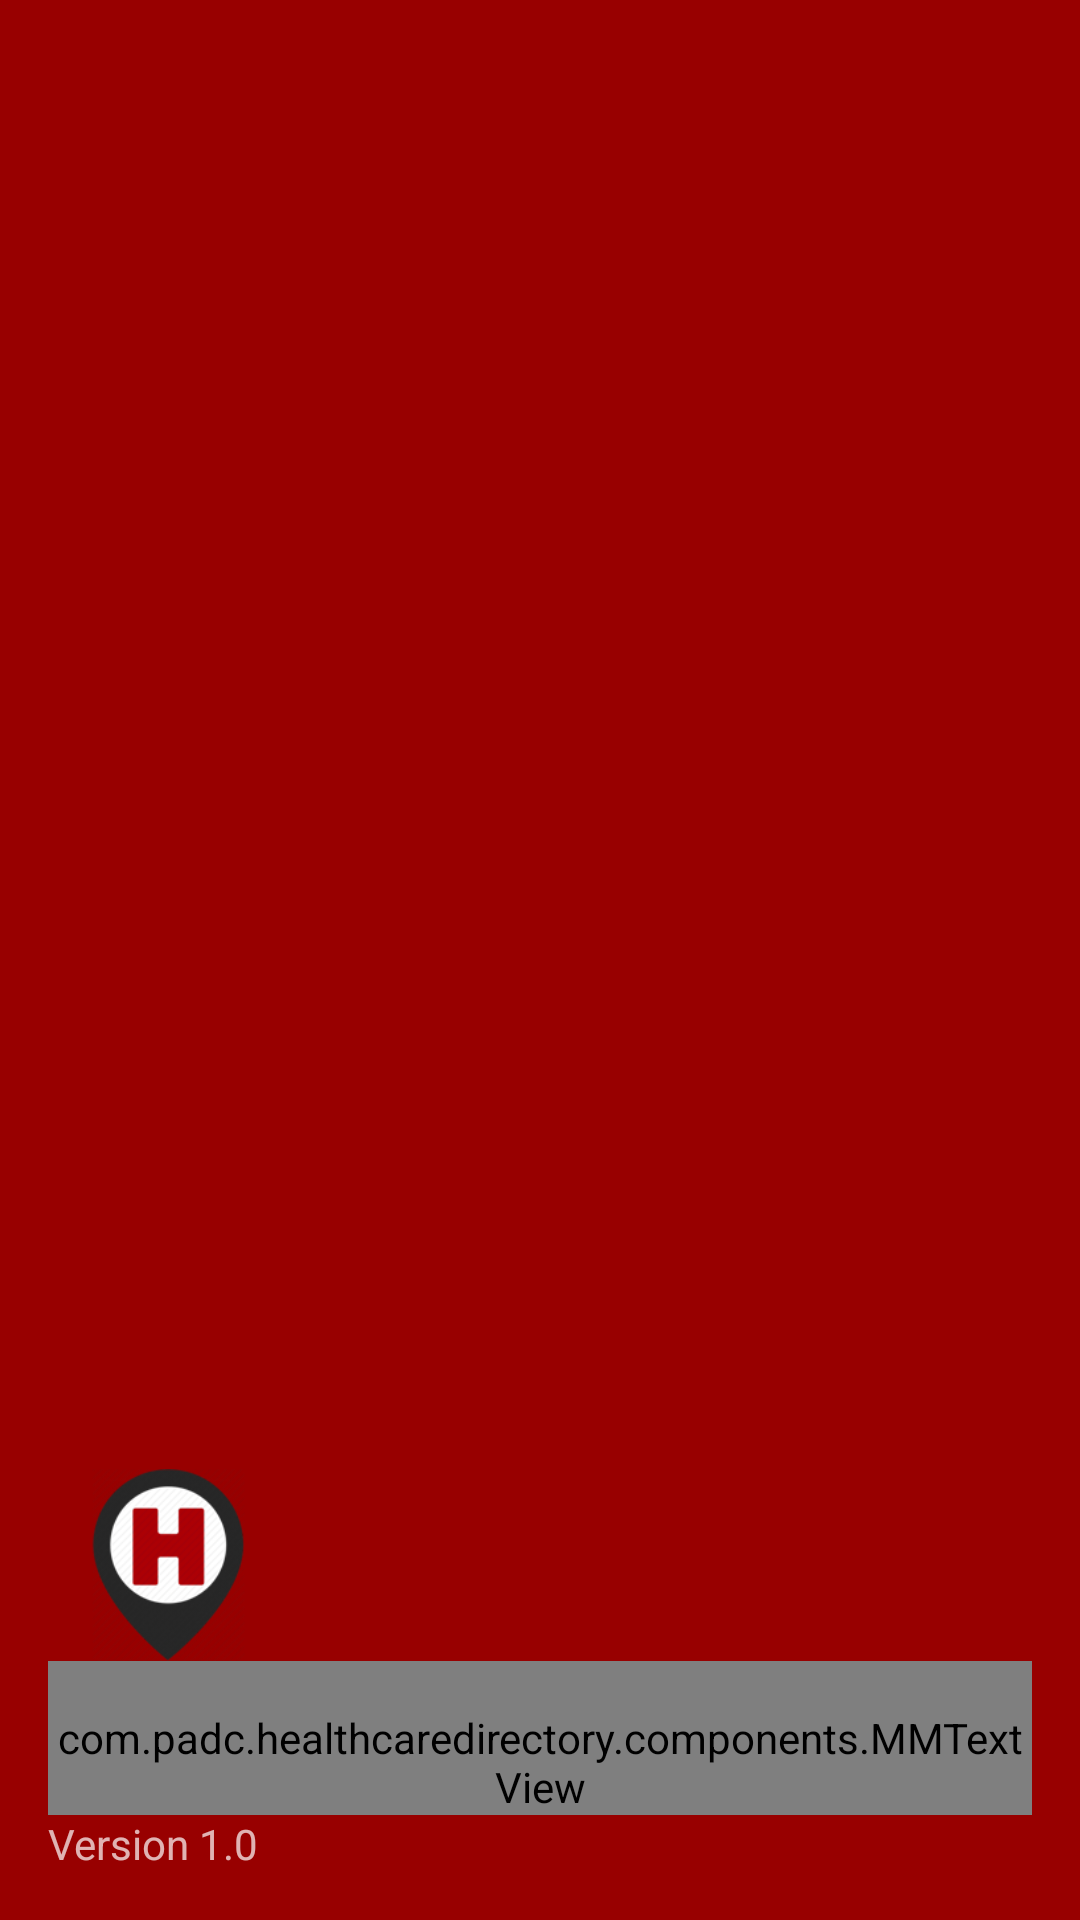

Layout XML and referenced resources for this Android screen:
<!-- AndroidManifest.xml: application theme AppTheme -->
<!-- res/layout/view_pod_account_control.xml -->
<?xml version="1.0" encoding="utf-8"?>
<LinearLayout xmlns:android="http://schemas.android.com/apk/res/android"
    android:layout_width="match_parent"
    android:layout_height="wrap_content"
    android:background="@color/primary"
    android:gravity="bottom"
    android:orientation="vertical"
    android:paddingBottom="@dimen/activity_vertical_margin"
    android:paddingLeft="@dimen/activity_horizontal_margin"
    android:paddingRight="@dimen/activity_horizontal_margin"
    android:paddingTop="@dimen/activity_vertical_margin"
    android:theme="@style/ThemeOverlay.AppCompat.Dark">

    <ImageView
        android:id="@+id/imageView"
        android:layout_width="80dp"
        android:layout_height="80dp"
        android:paddingTop="@dimen/nav_header_vertical_spacing"
        android:src="@drawable/ic_healthcare_launcher_icon" />

    <com.padc.healthcaredirectory.components.MMTextView
        android:layout_width="match_parent"
        android:layout_height="wrap_content"
        android:paddingTop="@dimen/nav_header_vertical_spacing"
        android:text="@string/home_screen_title"
        android:textAppearance="@style/TextAppearance.AppCompat.Body1" />

    

    <TextView
        android:layout_width="wrap_content"
        android:layout_height="wrap_content"
        android:text="Version 1.0" />

</LinearLayout>
<!-- resources referenced by this layout -->
<resources>
  <color name="primary">#980000</color>
  <dimen name="activity_horizontal_margin">16dp</dimen>
  <dimen name="activity_vertical_margin">16dp</dimen>
  <dimen name="nav_header_vertical_spacing">16dp</dimen>
  <!-- drawable ic_healthcare_launcher_icon: png bitmap (drawable-nodpi, 20192 bytes) -->
  <style name="AppTheme" parent="Theme.AppCompat.Light.DarkActionBar">
          
          <item name="colorPrimary">@color/primary</item>
          <item name="colorPrimaryDark">@color/primary_dark</item>
          <item name="colorAccent">@color/accent</item>
      </style>
  <color name="primary_dark">#5a0000</color>
  <color name="accent">#fc7b07</color>
</resources>
